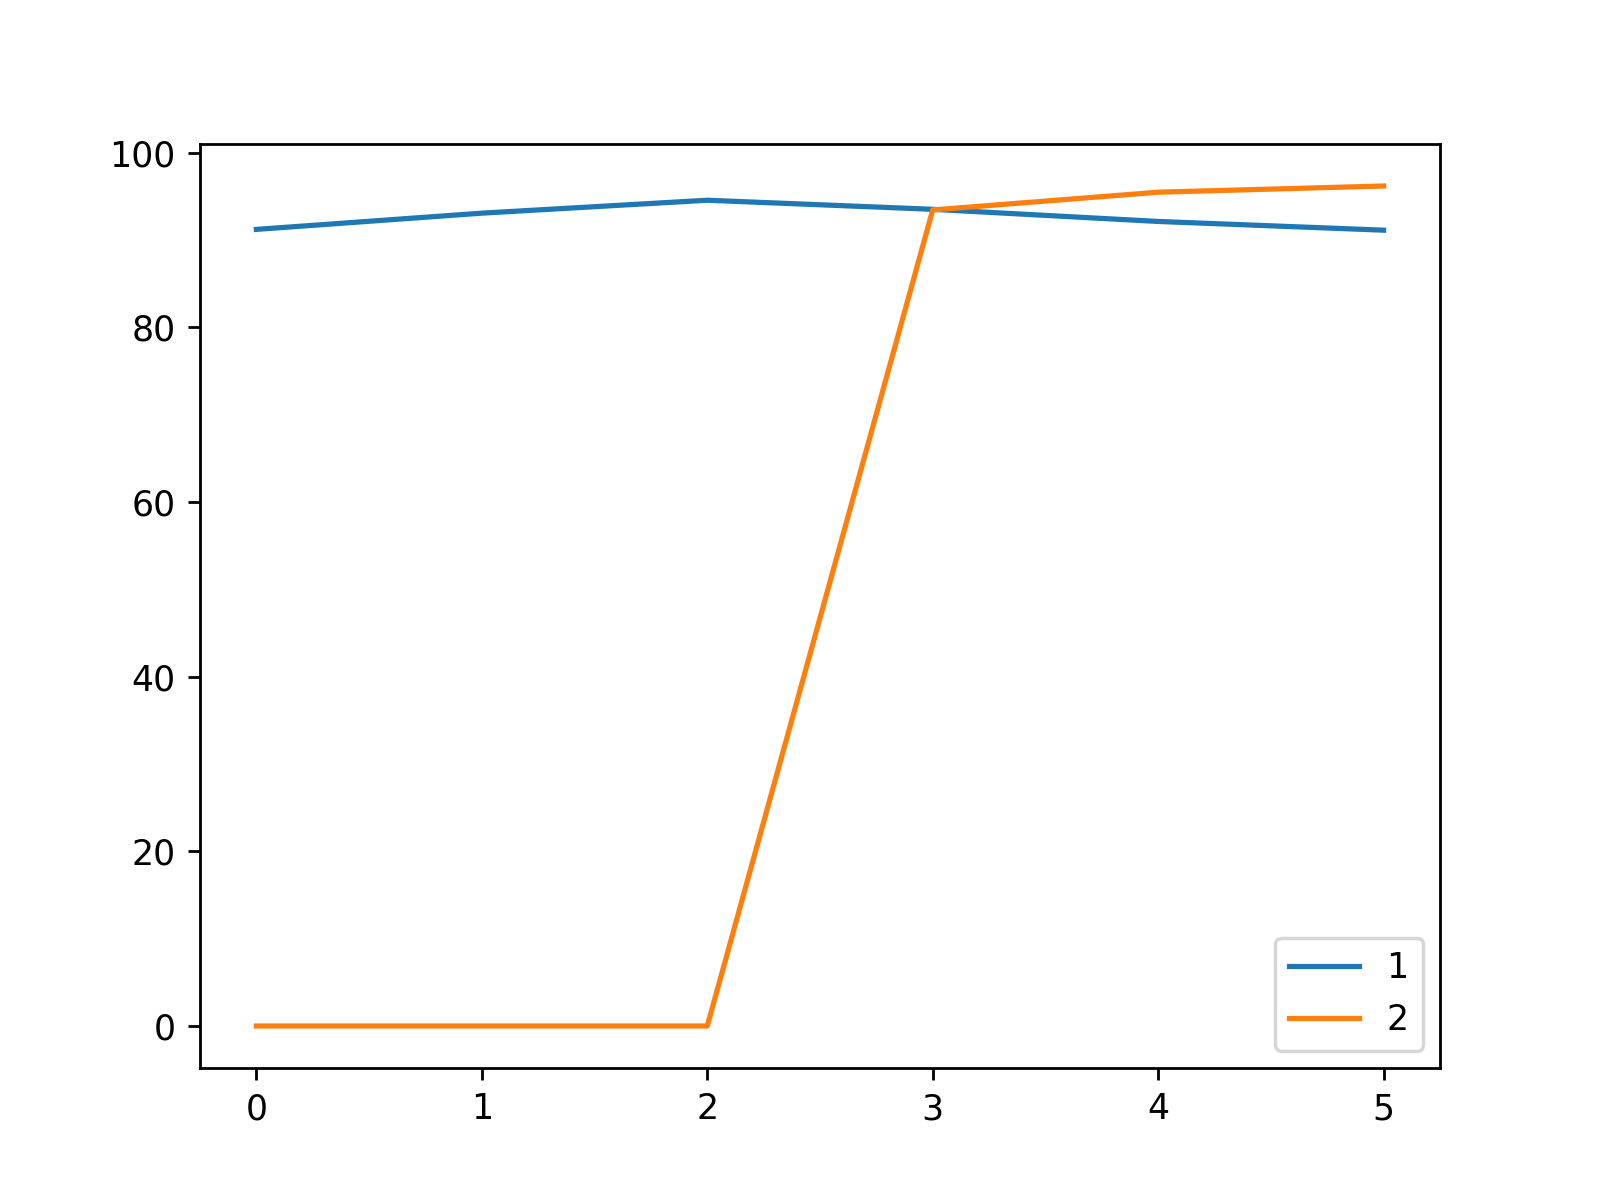

The data file committed next to this chart (first rows):
, 1, 2
0, 91.23, 0.0
1, 93.09, 0.0
2, 94.57, 0.0
3, 93.53, 93.46
4, 92.14, 95.49
5, 91.14, 96.2
